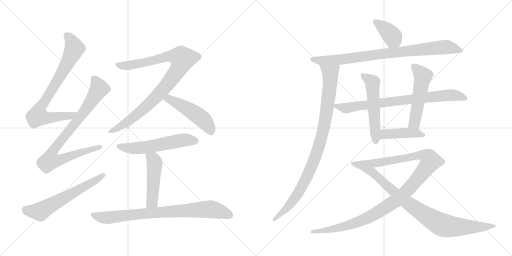
t = 0.00 s
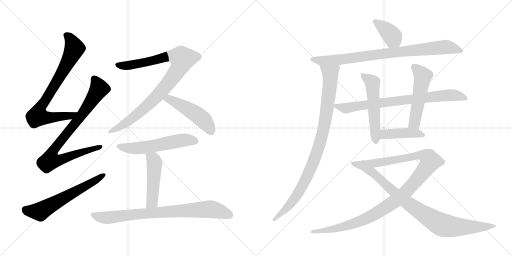
t = 2.80 s
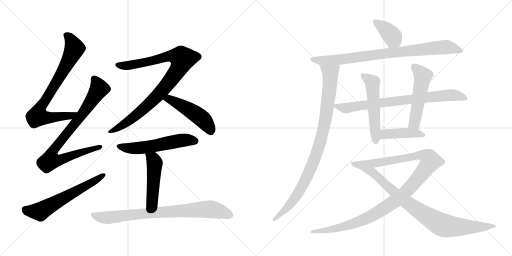
t = 5.60 s
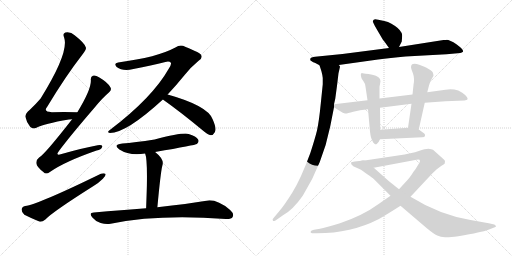
t = 8.41 s
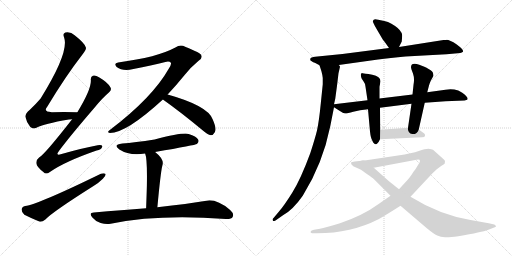
t = 11.21 s
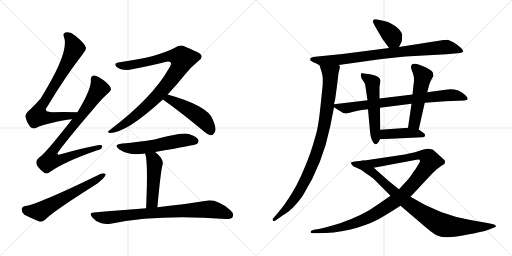
t = 14.01 s

The animated SVG that drew these frames (rendered in a browser with its animation timeline set to each time). Animation: 17 CSS @keyframes rules; one cycle of 14.01 s.

<svg version="1.1" viewBox="0 0 2048 1024" xmlns="http://www.w3.org/2000/svg">
  <g stroke="lightgray" stroke-dasharray="1,1" stroke-width="1" transform="scale(4, 4)">
    <line x1="0" y1="0" x2="256" y2="256"></line>
    <line x1="256" y1="0" x2="0" y2="256"></line>
    <line x1="128" y1="0" x2="128" y2="256"></line>
    <line x1="0" y1="128" x2="256" y2="128"></line>
    <line x1="256" y1="0" x2="512" y2="256"></line>
    <line x1="512" y1="0" x2="256" y2="256"></line>
    <line x1="384" y1="0" x2="384" y2="256"></line>
    <line x1="256" y1="128" x2="512" y2="128"></line>
  </g>
<g transform="scale(1, -1) translate(0, -850)">
   <style type="text/css">
    @keyframes keyframes0 {
      from {
       stroke: black;
       stroke-dashoffset: 785;
       stroke-width: 128;
       }
       72% {
       animation-timing-function: step-end;
       stroke: black;
       stroke-dashoffset: 0;
       stroke-width: 128;
       }
       to {
       stroke: black;
       stroke-width: 1024;
       }
       }
       #make-me-a-hanzi-animation-0 {
         animation: keyframes0 0.888835s both;
         animation-delay: 0.000000s;
         animation-timing-function: linear;
       }
    @keyframes keyframes1 {
      from {
       stroke: black;
       stroke-dashoffset: 856;
       stroke-width: 128;
       }
       74% {
       animation-timing-function: step-end;
       stroke: black;
       stroke-dashoffset: 0;
       stroke-width: 128;
       }
       to {
       stroke: black;
       stroke-width: 1024;
       }
       }
       #make-me-a-hanzi-animation-1 {
         animation: keyframes1 0.946615s both;
         animation-delay: 0.888835s;
         animation-timing-function: linear;
       }
    @keyframes keyframes2 {
      from {
       stroke: black;
       stroke-dashoffset: 610;
       stroke-width: 128;
       }
       67% {
       animation-timing-function: step-end;
       stroke: black;
       stroke-dashoffset: 0;
       stroke-width: 128;
       }
       to {
       stroke: black;
       stroke-width: 1024;
       }
       }
       #make-me-a-hanzi-animation-2 {
         animation: keyframes2 0.746419s both;
         animation-delay: 1.835450s;
         animation-timing-function: linear;
       }
    @keyframes keyframes3 {
      from {
       stroke: black;
       stroke-dashoffset: 939;
       stroke-width: 128;
       }
       75% {
       animation-timing-function: step-end;
       stroke: black;
       stroke-dashoffset: 0;
       stroke-width: 128;
       }
       to {
       stroke: black;
       stroke-width: 1024;
       }
       }
       #make-me-a-hanzi-animation-3 {
         animation: keyframes3 1.014160s both;
         animation-delay: 2.581869s;
         animation-timing-function: linear;
       }
    @keyframes keyframes4 {
      from {
       stroke: black;
       stroke-dashoffset: 489;
       stroke-width: 128;
       }
       61% {
       animation-timing-function: step-end;
       stroke: black;
       stroke-dashoffset: 0;
       stroke-width: 128;
       }
       to {
       stroke: black;
       stroke-width: 1024;
       }
       }
       #make-me-a-hanzi-animation-4 {
         animation: keyframes4 0.647949s both;
         animation-delay: 3.596029s;
         animation-timing-function: linear;
       }
    @keyframes keyframes5 {
      from {
       stroke: black;
       stroke-dashoffset: 562;
       stroke-width: 128;
       }
       65% {
       animation-timing-function: step-end;
       stroke: black;
       stroke-dashoffset: 0;
       stroke-width: 128;
       }
       to {
       stroke: black;
       stroke-width: 1024;
       }
       }
       #make-me-a-hanzi-animation-5 {
         animation: keyframes5 0.707357s both;
         animation-delay: 4.243978s;
         animation-timing-function: linear;
       }
    @keyframes keyframes6 {
      from {
       stroke: black;
       stroke-dashoffset: 484;
       stroke-width: 128;
       }
       61% {
       animation-timing-function: step-end;
       stroke: black;
       stroke-dashoffset: 0;
       stroke-width: 128;
       }
       to {
       stroke: black;
       stroke-width: 1024;
       }
       }
       #make-me-a-hanzi-animation-6 {
         animation: keyframes6 0.643880s both;
         animation-delay: 4.951335s;
         animation-timing-function: linear;
       }
    @keyframes keyframes7 {
      from {
       stroke: black;
       stroke-dashoffset: 808;
       stroke-width: 128;
       }
       72% {
       animation-timing-function: step-end;
       stroke: black;
       stroke-dashoffset: 0;
       stroke-width: 128;
       }
       to {
       stroke: black;
       stroke-width: 1024;
       }
       }
       #make-me-a-hanzi-animation-7 {
         animation: keyframes7 0.907552s both;
         animation-delay: 5.595215s;
         animation-timing-function: linear;
       }
    @keyframes keyframes8 {
      from {
       stroke: black;
       stroke-dashoffset: 386;
       stroke-width: 128;
       }
       56% {
       animation-timing-function: step-end;
       stroke: black;
       stroke-dashoffset: 0;
       stroke-width: 128;
       }
       to {
       stroke: black;
       stroke-width: 1024;
       }
       }
       #make-me-a-hanzi-animation-8 {
         animation: keyframes8 0.564128s both;
         animation-delay: 6.502767s;
         animation-timing-function: linear;
       }
    @keyframes keyframes9 {
      from {
       stroke: black;
       stroke-dashoffset: 858;
       stroke-width: 128;
       }
       74% {
       animation-timing-function: step-end;
       stroke: black;
       stroke-dashoffset: 0;
       stroke-width: 128;
       }
       to {
       stroke: black;
       stroke-width: 1024;
       }
       }
       #make-me-a-hanzi-animation-9 {
         animation: keyframes9 0.948242s both;
         animation-delay: 7.066895s;
         animation-timing-function: linear;
       }
    @keyframes keyframes10 {
      from {
       stroke: black;
       stroke-dashoffset: 945;
       stroke-width: 128;
       }
       75% {
       animation-timing-function: step-end;
       stroke: black;
       stroke-dashoffset: 0;
       stroke-width: 128;
       }
       to {
       stroke: black;
       stroke-width: 1024;
       }
       }
       #make-me-a-hanzi-animation-10 {
         animation: keyframes10 1.019043s both;
         animation-delay: 8.015137s;
         animation-timing-function: linear;
       }
    @keyframes keyframes11 {
      from {
       stroke: black;
       stroke-dashoffset: 781;
       stroke-width: 128;
       }
       72% {
       animation-timing-function: step-end;
       stroke: black;
       stroke-dashoffset: 0;
       stroke-width: 128;
       }
       to {
       stroke: black;
       stroke-width: 1024;
       }
       }
       #make-me-a-hanzi-animation-11 {
         animation: keyframes11 0.885579s both;
         animation-delay: 9.034180s;
         animation-timing-function: linear;
       }
    @keyframes keyframes12 {
      from {
       stroke: black;
       stroke-dashoffset: 537;
       stroke-width: 128;
       }
       64% {
       animation-timing-function: step-end;
       stroke: black;
       stroke-dashoffset: 0;
       stroke-width: 128;
       }
       to {
       stroke: black;
       stroke-width: 1024;
       }
       }
       #make-me-a-hanzi-animation-12 {
         animation: keyframes12 0.687012s both;
         animation-delay: 9.919759s;
         animation-timing-function: linear;
       }
    @keyframes keyframes13 {
      from {
       stroke: black;
       stroke-dashoffset: 521;
       stroke-width: 128;
       }
       63% {
       animation-timing-function: step-end;
       stroke: black;
       stroke-dashoffset: 0;
       stroke-width: 128;
       }
       to {
       stroke: black;
       stroke-width: 1024;
       }
       }
       #make-me-a-hanzi-animation-13 {
         animation: keyframes13 0.673991s both;
         animation-delay: 10.606771s;
         animation-timing-function: linear;
       }
    @keyframes keyframes14 {
      from {
       stroke: black;
       stroke-dashoffset: 429;
       stroke-width: 128;
       }
       58% {
       animation-timing-function: step-end;
       stroke: black;
       stroke-dashoffset: 0;
       stroke-width: 128;
       }
       to {
       stroke: black;
       stroke-width: 1024;
       }
       }
       #make-me-a-hanzi-animation-14 {
         animation: keyframes14 0.599121s both;
         animation-delay: 11.280762s;
         animation-timing-function: linear;
       }
    @keyframes keyframes15 {
      from {
       stroke: black;
       stroke-dashoffset: 1102;
       stroke-width: 128;
       }
       78% {
       animation-timing-function: step-end;
       stroke: black;
       stroke-dashoffset: 0;
       stroke-width: 128;
       }
       to {
       stroke: black;
       stroke-width: 1024;
       }
       }
       #make-me-a-hanzi-animation-15 {
         animation: keyframes15 1.146810s both;
         animation-delay: 11.879883s;
         animation-timing-function: linear;
       }
    @keyframes keyframes16 {
      from {
       stroke: black;
       stroke-dashoffset: 901;
       stroke-width: 128;
       }
       75% {
       animation-timing-function: step-end;
       stroke: black;
       stroke-dashoffset: 0;
       stroke-width: 128;
       }
       to {
       stroke: black;
       stroke-width: 1024;
       }
       }
       #make-me-a-hanzi-animation-16 {
         animation: keyframes16 0.983236s both;
         animation-delay: 13.026693s;
         animation-timing-function: linear;
       }
</style>
<path d="M 309.5 401.5 Q 254.5 402.5 207.5 401.5 Q 170.5 401.5 189.5 424.5 Q 261.5 544.5 330.5 633.5 Q 346.5 652.5 343.5 660.5 Q 340.5 676.5 298.5 709.5 Q 282.5 724.5 261.5 720.5 Q 249.5 716.5 256.5 700.5 Q 277.5 640.5 162.5 456.5 Q 144.5 435.5 119.5 411.5 Q 100.5 395.5 101.5 383.5 Q 105.5 362.5 120.5 343.5 Q 132.5 331.5 145.5 339.5 Q 175.5 355.5 275.5 372.5 Q 281.5 373.5 288.5 373.5 C 318.5 376.5 339.5 401.5 309.5 401.5 Z" fill="lightgray"></path> 
<path d="M 288.5 373.5 Q 177.5 231.5 156.5 220.5 Q 143.5 210.5 145.5 196.5 Q 146.5 183.5 173.5 162.5 Q 183.5 149.5 199.5 162.5 Q 259.5 204.5 386.5 248.5 Q 405.5 252.5 408.5 262.5 Q 411.5 272.5 390.5 269.5 Q 326.5 257.5 246.5 234.5 Q 218.5 224.5 236.5 247.5 Q 279.5 305.5 379.5 421.5 Q 409.5 458.5 435.5 480.5 Q 448.5 490.5 441.5 501.5 Q 431.5 520.5 397.5 540.5 Q 381.5 550.5 371.5 547.5 Q 361.5 544.5 363.5 528.5 Q 364.5 491.5 309.5 401.5 L 288.5 373.5 Z" fill="lightgray"></path> 
<path d="M 100.5 26.5 Q 87.5 23.5 86.5 12.5 Q 86.5 -0.5 97.5 -8.5 Q 122.5 -21.5 159.5 -36.5 Q 169.5 -37.5 181.5 -27.5 Q 209.5 2.5 372.5 105.5 Q 394.5 118.5 411.5 135.5 Q 423.5 145.5 422.5 154.5 Q 416.5 158.5 403.5 155.5 Q 151.5 32.5 100.5 26.5 Z" fill="lightgray"></path> 
<path d="M 670.5 472.5 Q 704.5 508.5 738.5 550.5 Q 759.5 578.5 794.5 607.5 Q 810.5 617.5 805.5 628.5 Q 804.5 638.5 740.5 663.5 Q 721.5 673.5 701.5 660.5 Q 629.5 621.5 472.5 600.5 Q 453.5 597.5 466.5 582.5 Q 491.5 563.5 533.5 574.5 Q 606.5 589.5 661.5 602.5 Q 677.5 606.5 683.5 599.5 Q 686.5 593.5 675.5 576.5 Q 609.5 459.5 440.5 331.5 Q 424.5 319.5 439.5 318.5 Q 505.5 318.5 651.5 452.5 L 670.5 472.5 Z" fill="lightgray"></path> 
<path d="M 651.5 452.5 Q 723.5 401.5 811.5 328.5 Q 829.5 312.5 843.5 309.5 Q 852.5 309.5 858.5 320.5 Q 868.5 333.5 850.5 373.5 Q 831.5 427.5 670.5 472.5 C 641.5 480.5 627.5 469.5 651.5 452.5 Z" fill="lightgray"></path> 
<path d="M 620.5 242.5 Q 782.5 270.5 787.5 274.5 Q 797.5 283.5 792.5 292.5 Q 785.5 305.5 754.5 314.5 Q 729.5 320.5 618.5 292.5 Q 537.5 280.5 489.5 276.5 Q 449.5 272.5 477.5 252.5 Q 519.5 225.5 580.5 236.5 L 620.5 242.5 Z" fill="lightgray"></path> 
<path d="M 629.5 21.5 Q 642.5 162.5 649.5 188.5 Q 658.5 212.5 620.5 242.5 C 597.5 261.5 571.5 265.5 580.5 236.5 Q 589.5 215.5 587.5 108.5 Q 586.5 71.5 584.5 17.5 C 583.5 -12.5 626.5 -8.5 629.5 21.5 Z" fill="lightgray"></path> 
<path d="M 584.5 17.5 Q 487.5 10.5 375.5 0.5 Q 353.5 -0.5 369.5 -19.5 Q 382.5 -35.5 402.5 -41.5 Q 424.5 -48.5 442.5 -44.5 Q 631.5 -5.5 903.5 -25.5 Q 925.5 -26.5 930.5 -17.5 Q 937.5 -4.5 920.5 10.5 Q 865.5 55.5 825.5 47.5 Q 752.5 35.5 629.5 21.5 L 584.5 17.5 Z" fill="lightgray"></path> 
<path d="M 1596.0 662.5 L 1607.0 684.5 L 1608.0 697.5 Q 1610.0 714.5 1606.0 719.5 Q 1598.0 737.5 1564.0 756.5 Q 1553.0 763.5 1537.0 766.5 L 1513.0 771.5 Q 1499.0 775.5 1495.0 771.5 Q 1491.0 767.5 1491.0 765.5 Q 1491.0 763.5 1500.0 745.5 L 1531.0 692.5 Q 1533.0 691.5 1556.0 658.5 C 1573.0 633.5 1583.0 635.5 1596.0 662.5 Z" fill="lightgray"></path> 
<path d="M 1355.0 590.5 L 1512.0 612.5 Q 1560.0 619.5 1622.0 624.5 L 1786.0 633.5 L 1831.0 637.5 Q 1843.0 637.5 1847.0 640.5 Q 1851.0 643.5 1852.0 643.5 L 1852.0 647.5 Q 1851.0 654.5 1827.0 672.5 Q 1794.0 693.5 1784.0 690.5 L 1774.0 690.5 L 1596.0 662.5 L 1556.0 658.5 L 1370.0 634.5 L 1270.0 624.5 Q 1249.0 622.5 1244.0 619.5 Q 1239.0 615.5 1242.0 608.5 L 1253.0 601.5 Q 1257.0 601.5 1278.0 589.5 C 1292.0 581.5 1325.0 586.5 1355.0 590.5 Z" fill="lightgray"></path> 
<path d="M 1354.0 557.5 L 1360.0 583.5 Q 1360.0 585.5 1355.0 590.5 C 1352.0 620.5 1269.0 618.5 1278.0 589.5 L 1286.0 564.5 Q 1290.0 549.5 1291.0 538.5 L 1291.0 513.5 L 1283.0 435.5 Q 1276.0 364.5 1268.0 328.5 Q 1259.0 292.5 1241.0 237.5 Q 1203.0 134.5 1170.0 81.5 Q 1137.0 28.5 1116.0 4.5 L 1095.0 -20.5 Q 1087.0 -27.5 1092.0 -32.5 Q 1093.0 -35.5 1102.0 -31.5 L 1132.0 -10.5 Q 1171.0 10.5 1211.0 67.5 Q 1291.0 195.5 1321.0 345.5 L 1336.0 421.5 L 1336.0 433.5 L 1341.0 455.5 L 1348.0 507.5 L 1354.0 557.5 Z" fill="lightgray"></path> 
<path d="M 1336.0 421.5 L 1358.0 407.5 Q 1373.0 397.5 1380.0 396.5 Q 1387.0 395.5 1413.0 403.5 Q 1438.0 411.5 1472.0 413.5 L 1520.0 419.5 L 1646.0 435.5 L 1699.0 439.5 L 1782.0 445.5 L 1858.0 448.5 Q 1867.0 450.5 1869.0 451.5 Q 1876.0 460.5 1849.0 479.5 Q 1836.0 487.5 1833.0 488.5 Q 1808.0 496.5 1782.0 491.5 L 1709.0 481.5 L 1650.0 472.5 L 1518.0 456.5 L 1470.0 449.5 L 1336.0 433.5 C 1320.0 431.5 1320.0 431.5 1336.0 421.5 Z" fill="lightgray"></path> 
<path d="M 1472.0 413.5 L 1480.0 324.5 Q 1483.0 297.5 1489.0 288.5 Q 1492.0 279.5 1498.0 275.5 Q 1502.0 270.5 1508.0 275.5 Q 1514.0 279.5 1520.0 293.5 L 1521.0 331.5 L 1520.0 419.5 L 1518.0 456.5 L 1518.0 503.5 L 1522.0 525.5 Q 1522.0 544.5 1489.0 551.5 Q 1455.0 557.5 1450.0 557.5 Q 1439.0 558.5 1446.0 537.5 L 1455.0 523.5 Q 1461.0 516.5 1462.0 503.5 L 1470.0 449.5 L 1472.0 413.5 Z" fill="lightgray"></path> 
<path d="M 1675.0 332.5 L 1699.0 439.5 L 1709.0 481.5 L 1716.0 508.5 Q 1718.0 516.5 1723.0 527.5 L 1734.0 547.5 Q 1734.0 550.5 1732.0 558.5 Q 1731.0 564.5 1716.0 573.5 Q 1701.0 582.5 1700.0 582.5 L 1677.0 591.5 Q 1644.0 602.5 1644.0 581.5 Q 1644.0 576.5 1652.0 556.5 Q 1659.0 536.5 1654.0 510.5 L 1650.0 472.5 L 1646.0 435.5 L 1632.0 339.5 C 1628.0 309.5 1668.0 303.5 1675.0 332.5 Z" fill="lightgray"></path> 
<path d="M 1520.0 293.5 L 1689.0 301.5 Q 1699.0 301.5 1700.0 307.5 Q 1701.0 312.5 1697.0 316.5 L 1675.0 332.5 L 1632.0 339.5 L 1521.0 331.5 C 1491.0 329.5 1490.0 292.5 1520.0 293.5 Z" fill="lightgray"></path> 
<path d="M 1562.0 67.5 L 1513.0 33.5 Q 1453.0 -10.5 1360.0 -42.5 Q 1311.0 -57.5 1280.0 -64.5 L 1256.0 -68.5 Q 1244.0 -71.5 1243.0 -75.5 Q 1241.0 -79.5 1244.0 -80.5 Q 1246.0 -82.5 1256.0 -82.5 L 1268.0 -82.5 Q 1404.0 -82.5 1514.0 -26.5 Q 1549.0 -6.5 1602.0 27.5 L 1642.0 63.5 L 1729.0 156.5 L 1747.0 173.5 L 1766.0 187.5 Q 1776.0 193.5 1779.0 196.5 L 1780.0 206.5 Q 1780.0 209.5 1770.0 217.5 L 1732.0 251.5 Q 1727.0 254.5 1714.0 255.5 Q 1701.0 255.5 1675.0 246.5 Q 1649.0 237.5 1592.0 228.5 L 1465.0 209.5 Q 1452.0 209.5 1446.0 207.5 C 1416.0 203.5 1466.0 173.5 1495.0 179.5 L 1666.0 211.5 Q 1680.0 214.5 1680.0 206.5 Q 1680.0 203.5 1677.0 198.5 L 1669.0 185.5 Q 1664.0 175.5 1654.0 163.5 Q 1639.0 139.5 1629.0 129.5 L 1596.0 93.5 L 1562.0 67.5 Z" fill="lightgray"></path> 
<path d="M 1446.0 207.5 L 1419.0 204.5 Q 1406.0 203.5 1404.0 200.5 Q 1402.0 194.5 1413.0 185.5 L 1444.0 171.5 L 1469.0 153.5 Q 1489.0 140.5 1496.0 133.5 L 1562.0 67.5 L 1602.0 27.5 L 1705.0 -60.5 Q 1735.0 -85.5 1749.0 -91.5 Q 1763.0 -98.5 1780.0 -98.5 Q 1796.0 -99.5 1833.0 -94.5 Q 1930.0 -77.5 1951.0 -69.5 L 1974.0 -60.5 Q 1980.0 -58.5 1983.0 -56.5 Q 1985.0 -55.5 1983.0 -53.5 Q 1983.0 -49.5 1977.0 -47.5 L 1955.0 -42.5 L 1882.0 -29.5 Q 1758.0 -8.5 1642.0 63.5 L 1596.0 93.5 L 1556.0 125.5 Q 1530.0 148.5 1495.0 179.5 C 1473.0 199.5 1461.0 209.5 1446.0 207.5 Z" fill="lightgray"></path> 
      <clipPath id="make-me-a-hanzi-clip-0">
      <path d="M 309.5 401.5 Q 254.5 402.5 207.5 401.5 Q 170.5 401.5 189.5 424.5 Q 261.5 544.5 330.5 633.5 Q 346.5 652.5 343.5 660.5 Q 340.5 676.5 298.5 709.5 Q 282.5 724.5 261.5 720.5 Q 249.5 716.5 256.5 700.5 Q 277.5 640.5 162.5 456.5 Q 144.5 435.5 119.5 411.5 Q 100.5 395.5 101.5 383.5 Q 105.5 362.5 120.5 343.5 Q 132.5 331.5 145.5 339.5 Q 175.5 355.5 275.5 372.5 Q 281.5 373.5 288.5 373.5 C 318.5 376.5 339.5 401.5 309.5 401.5 Z" fill="lightgray"></path>
      </clipPath>
      <path clip-path="url(#make-me-a-hanzi-clip-0)" d="M 265.5 708.5 L 280.5 696.5 L 298.5 656.5 L 230.5 528.5 L 156.5 410.5 L 150.5 385.5 L 203.5 379.5 L 262.5 384.5 L 280.5 386.5 L 301.5 400.5 " fill="none" id="make-me-a-hanzi-animation-0" stroke-dasharray="657 1314" stroke-linecap="round"></path>

      <clipPath id="make-me-a-hanzi-clip-1">
      <path d="M 288.5 373.5 Q 177.5 231.5 156.5 220.5 Q 143.5 210.5 145.5 196.5 Q 146.5 183.5 173.5 162.5 Q 183.5 149.5 199.5 162.5 Q 259.5 204.5 386.5 248.5 Q 405.5 252.5 408.5 262.5 Q 411.5 272.5 390.5 269.5 Q 326.5 257.5 246.5 234.5 Q 218.5 224.5 236.5 247.5 Q 279.5 305.5 379.5 421.5 Q 409.5 458.5 435.5 480.5 Q 448.5 490.5 441.5 501.5 Q 431.5 520.5 397.5 540.5 Q 381.5 550.5 371.5 547.5 Q 361.5 544.5 363.5 528.5 Q 364.5 491.5 309.5 401.5 L 288.5 373.5 Z" fill="lightgray"></path>
      </clipPath>
      <path clip-path="url(#make-me-a-hanzi-clip-1)" d="M 376.5 534.5 L 394.5 493.5 L 321.5 382.5 L 223.5 263.5 L 207.5 238.5 L 200.5 208.5 L 224.5 207.5 L 254.5 215.5 L 399.5 262.5 " fill="none" id="make-me-a-hanzi-animation-1" stroke-dasharray="728 1456" stroke-linecap="round"></path>

      <clipPath id="make-me-a-hanzi-clip-2">
      <path d="M 100.5 26.5 Q 87.5 23.5 86.5 12.5 Q 86.5 -0.5 97.5 -8.5 Q 122.5 -21.5 159.5 -36.5 Q 169.5 -37.5 181.5 -27.5 Q 209.5 2.5 372.5 105.5 Q 394.5 118.5 411.5 135.5 Q 423.5 145.5 422.5 154.5 Q 416.5 158.5 403.5 155.5 Q 151.5 32.5 100.5 26.5 Z" fill="lightgray"></path>
      </clipPath>
      <path clip-path="url(#make-me-a-hanzi-clip-2)" d="M 102.5 11.5 L 159.5 4.5 L 417.5 150.5 " fill="none" id="make-me-a-hanzi-animation-2" stroke-dasharray="482 964" stroke-linecap="round"></path>

      <clipPath id="make-me-a-hanzi-clip-3">
      <path d="M 670.5 472.5 Q 704.5 508.5 738.5 550.5 Q 759.5 578.5 794.5 607.5 Q 810.5 617.5 805.5 628.5 Q 804.5 638.5 740.5 663.5 Q 721.5 673.5 701.5 660.5 Q 629.5 621.5 472.5 600.5 Q 453.5 597.5 466.5 582.5 Q 491.5 563.5 533.5 574.5 Q 606.5 589.5 661.5 602.5 Q 677.5 606.5 683.5 599.5 Q 686.5 593.5 675.5 576.5 Q 609.5 459.5 440.5 331.5 Q 424.5 319.5 439.5 318.5 Q 505.5 318.5 651.5 452.5 L 670.5 472.5 Z" fill="lightgray"></path>
      </clipPath>
      <path clip-path="url(#make-me-a-hanzi-clip-3)" d="M 470.5 591.5 L 497.5 586.5 L 538.5 592.5 L 684.5 626.5 L 714.5 623.5 L 730.5 615.5 L 699.5 553.5 L 626.5 462.5 L 522.5 371.5 L 443.5 324.5 " fill="none" id="make-me-a-hanzi-animation-3" stroke-dasharray="811 1622" stroke-linecap="round"></path>

      <clipPath id="make-me-a-hanzi-clip-4">
      <path d="M 651.5 452.5 Q 723.5 401.5 811.5 328.5 Q 829.5 312.5 843.5 309.5 Q 852.5 309.5 858.5 320.5 Q 868.5 333.5 850.5 373.5 Q 831.5 427.5 670.5 472.5 C 641.5 480.5 627.5 469.5 651.5 452.5 Z" fill="lightgray"></path>
      </clipPath>
      <path clip-path="url(#make-me-a-hanzi-clip-4)" d="M 660.5 453.5 L 678.5 454.5 L 699.5 444.5 L 790.5 389.5 L 819.5 364.5 L 843.5 324.5 " fill="none" id="make-me-a-hanzi-animation-4" stroke-dasharray="361 722" stroke-linecap="round"></path>

      <clipPath id="make-me-a-hanzi-clip-5">
      <path d="M 620.5 242.5 Q 782.5 270.5 787.5 274.5 Q 797.5 283.5 792.5 292.5 Q 785.5 305.5 754.5 314.5 Q 729.5 320.5 618.5 292.5 Q 537.5 280.5 489.5 276.5 Q 449.5 272.5 477.5 252.5 Q 519.5 225.5 580.5 236.5 L 620.5 242.5 Z" fill="lightgray"></path>
      </clipPath>
      <path clip-path="url(#make-me-a-hanzi-clip-5)" d="M 480.5 266.5 L 503.5 258.5 L 554.5 257.5 L 743.5 290.5 L 781.5 285.5 " fill="none" id="make-me-a-hanzi-animation-5" stroke-dasharray="434 868" stroke-linecap="round"></path>

      <clipPath id="make-me-a-hanzi-clip-6">
      <path d="M 629.5 21.5 Q 642.5 162.5 649.5 188.5 Q 658.5 212.5 620.5 242.5 C 597.5 261.5 571.5 265.5 580.5 236.5 Q 589.5 215.5 587.5 108.5 Q 586.5 71.5 584.5 17.5 C 583.5 -12.5 626.5 -8.5 629.5 21.5 Z" fill="lightgray"></path>
      </clipPath>
      <path clip-path="url(#make-me-a-hanzi-clip-6)" d="M 587.5 235.5 L 612.5 213.5 L 618.5 198.5 L 607.5 42.5 L 591.5 26.5 " fill="none" id="make-me-a-hanzi-animation-6" stroke-dasharray="356 712" stroke-linecap="round"></path>

      <clipPath id="make-me-a-hanzi-clip-7">
      <path d="M 584.5 17.5 Q 487.5 10.5 375.5 0.5 Q 353.5 -0.5 369.5 -19.5 Q 382.5 -35.5 402.5 -41.5 Q 424.5 -48.5 442.5 -44.5 Q 631.5 -5.5 903.5 -25.5 Q 925.5 -26.5 930.5 -17.5 Q 937.5 -4.5 920.5 10.5 Q 865.5 55.5 825.5 47.5 Q 752.5 35.5 629.5 21.5 L 584.5 17.5 Z" fill="lightgray"></path>
      </clipPath>
      <path clip-path="url(#make-me-a-hanzi-clip-7)" d="M 372.5 -9.5 L 425.5 -20.5 L 608.5 -0.5 L 834.5 13.5 L 868.5 8.5 L 918.5 -9.5 " fill="none" id="make-me-a-hanzi-animation-7" stroke-dasharray="680 1360" stroke-linecap="round"></path>

      <clipPath id="make-me-a-hanzi-clip-8">
      <path d="M 1596.0 662.5 L 1607.0 684.5 L 1608.0 697.5 Q 1610.0 714.5 1606.0 719.5 Q 1598.0 737.5 1564.0 756.5 Q 1553.0 763.5 1537.0 766.5 L 1513.0 771.5 Q 1499.0 775.5 1495.0 771.5 Q 1491.0 767.5 1491.0 765.5 Q 1491.0 763.5 1500.0 745.5 L 1531.0 692.5 Q 1533.0 691.5 1556.0 658.5 C 1573.0 633.5 1583.0 635.5 1596.0 662.5 Z" fill="lightgray"></path>
      </clipPath>
      <path clip-path="url(#make-me-a-hanzi-clip-8)" d="M 1498.0 764.5 L 1563.0 713.5 L 1588.0 673.5 " fill="none" id="make-me-a-hanzi-animation-8" stroke-dasharray="258 516" stroke-linecap="round"></path>

      <clipPath id="make-me-a-hanzi-clip-9">
      <path d="M 1355.0 590.5 L 1512.0 612.5 Q 1560.0 619.5 1622.0 624.5 L 1786.0 633.5 L 1831.0 637.5 Q 1843.0 637.5 1847.0 640.5 Q 1851.0 643.5 1852.0 643.5 L 1852.0 647.5 Q 1851.0 654.5 1827.0 672.5 Q 1794.0 693.5 1784.0 690.5 L 1774.0 690.5 L 1596.0 662.5 L 1556.0 658.5 L 1370.0 634.5 L 1270.0 624.5 Q 1249.0 622.5 1244.0 619.5 Q 1239.0 615.5 1242.0 608.5 L 1253.0 601.5 Q 1257.0 601.5 1278.0 589.5 C 1292.0 581.5 1325.0 586.5 1355.0 590.5 Z" fill="lightgray"></path>
      </clipPath>
      <path clip-path="url(#make-me-a-hanzi-clip-9)" d="M 1251.0 612.5 L 1285.0 606.5 L 1360.0 611.5 L 1551.0 638.5 L 1787.0 662.5 L 1847.0 645.5 " fill="none" id="make-me-a-hanzi-animation-9" stroke-dasharray="730 1460" stroke-linecap="round"></path>

      <clipPath id="make-me-a-hanzi-clip-10">
      <path d="M 1354.0 557.5 L 1360.0 583.5 Q 1360.0 585.5 1355.0 590.5 C 1352.0 620.5 1269.0 618.5 1278.0 589.5 L 1286.0 564.5 Q 1290.0 549.5 1291.0 538.5 L 1291.0 513.5 L 1283.0 435.5 Q 1276.0 364.5 1268.0 328.5 Q 1259.0 292.5 1241.0 237.5 Q 1203.0 134.5 1170.0 81.5 Q 1137.0 28.5 1116.0 4.5 L 1095.0 -20.5 Q 1087.0 -27.5 1092.0 -32.5 Q 1093.0 -35.5 1102.0 -31.5 L 1132.0 -10.5 Q 1171.0 10.5 1211.0 67.5 Q 1291.0 195.5 1321.0 345.5 L 1336.0 421.5 L 1336.0 433.5 L 1341.0 455.5 L 1348.0 507.5 L 1354.0 557.5 Z" fill="lightgray"></path>
      </clipPath>
      <path clip-path="url(#make-me-a-hanzi-clip-10)" d="M 1286.0 585.5 L 1317.0 561.5 L 1322.0 542.5 L 1306.0 403.5 L 1277.0 267.5 L 1239.0 167.5 L 1189.0 71.5 L 1132.0 2.5 L 1097.0 -27.5 " fill="none" id="make-me-a-hanzi-animation-10" stroke-dasharray="817 1634" stroke-linecap="round"></path>

      <clipPath id="make-me-a-hanzi-clip-11">
      <path d="M 1336.0 421.5 L 1358.0 407.5 Q 1373.0 397.5 1380.0 396.5 Q 1387.0 395.5 1413.0 403.5 Q 1438.0 411.5 1472.0 413.5 L 1520.0 419.5 L 1646.0 435.5 L 1699.0 439.5 L 1782.0 445.5 L 1858.0 448.5 Q 1867.0 450.5 1869.0 451.5 Q 1876.0 460.5 1849.0 479.5 Q 1836.0 487.5 1833.0 488.5 Q 1808.0 496.5 1782.0 491.5 L 1709.0 481.5 L 1650.0 472.5 L 1518.0 456.5 L 1470.0 449.5 L 1336.0 433.5 C 1320.0 431.5 1320.0 431.5 1336.0 421.5 Z" fill="lightgray"></path>
      </clipPath>
      <path clip-path="url(#make-me-a-hanzi-clip-11)" d="M 1344.0 427.5 L 1382.0 417.5 L 1645.0 454.5 L 1811.0 470.5 L 1862.0 456.5 " fill="none" id="make-me-a-hanzi-animation-11" stroke-dasharray="653 1306" stroke-linecap="round"></path>

      <clipPath id="make-me-a-hanzi-clip-12">
      <path d="M 1472.0 413.5 L 1480.0 324.5 Q 1483.0 297.5 1489.0 288.5 Q 1492.0 279.5 1498.0 275.5 Q 1502.0 270.5 1508.0 275.5 Q 1514.0 279.5 1520.0 293.5 L 1521.0 331.5 L 1520.0 419.5 L 1518.0 456.5 L 1518.0 503.5 L 1522.0 525.5 Q 1522.0 544.5 1489.0 551.5 Q 1455.0 557.5 1450.0 557.5 Q 1439.0 558.5 1446.0 537.5 L 1455.0 523.5 Q 1461.0 516.5 1462.0 503.5 L 1470.0 449.5 L 1472.0 413.5 Z" fill="lightgray"></path>
      </clipPath>
      <path clip-path="url(#make-me-a-hanzi-clip-12)" d="M 1452.0 547.5 L 1490.0 520.5 L 1503.0 286.5 " fill="none" id="make-me-a-hanzi-animation-12" stroke-dasharray="409 818" stroke-linecap="round"></path>

      <clipPath id="make-me-a-hanzi-clip-13">
      <path d="M 1675.0 332.5 L 1699.0 439.5 L 1709.0 481.5 L 1716.0 508.5 Q 1718.0 516.5 1723.0 527.5 L 1734.0 547.5 Q 1734.0 550.5 1732.0 558.5 Q 1731.0 564.5 1716.0 573.5 Q 1701.0 582.5 1700.0 582.5 L 1677.0 591.5 Q 1644.0 602.5 1644.0 581.5 Q 1644.0 576.5 1652.0 556.5 Q 1659.0 536.5 1654.0 510.5 L 1650.0 472.5 L 1646.0 435.5 L 1632.0 339.5 C 1628.0 309.5 1668.0 303.5 1675.0 332.5 Z" fill="lightgray"></path>
      </clipPath>
      <path clip-path="url(#make-me-a-hanzi-clip-13)" d="M 1656.0 583.5 L 1692.0 546.5 L 1659.0 360.5 L 1640.0 345.5 " fill="none" id="make-me-a-hanzi-animation-13" stroke-dasharray="393 786" stroke-linecap="round"></path>

      <clipPath id="make-me-a-hanzi-clip-14">
      <path d="M 1520.0 293.5 L 1689.0 301.5 Q 1699.0 301.5 1700.0 307.5 Q 1701.0 312.5 1697.0 316.5 L 1675.0 332.5 L 1632.0 339.5 L 1521.0 331.5 C 1491.0 329.5 1490.0 292.5 1520.0 293.5 Z" fill="lightgray"></path>
      </clipPath>
      <path clip-path="url(#make-me-a-hanzi-clip-14)" d="M 1527.0 299.5 L 1537.0 312.5 L 1546.0 314.5 L 1625.0 319.5 L 1692.0 309.5 " fill="none" id="make-me-a-hanzi-animation-14" stroke-dasharray="301 602" stroke-linecap="round"></path>

      <clipPath id="make-me-a-hanzi-clip-15">
      <path d="M 1562.0 67.5 L 1513.0 33.5 Q 1453.0 -10.5 1360.0 -42.5 Q 1311.0 -57.5 1280.0 -64.5 L 1256.0 -68.5 Q 1244.0 -71.5 1243.0 -75.5 Q 1241.0 -79.5 1244.0 -80.5 Q 1246.0 -82.5 1256.0 -82.5 L 1268.0 -82.5 Q 1404.0 -82.5 1514.0 -26.5 Q 1549.0 -6.5 1602.0 27.5 L 1642.0 63.5 L 1729.0 156.5 L 1747.0 173.5 L 1766.0 187.5 Q 1776.0 193.5 1779.0 196.5 L 1780.0 206.5 Q 1780.0 209.5 1770.0 217.5 L 1732.0 251.5 Q 1727.0 254.5 1714.0 255.5 Q 1701.0 255.5 1675.0 246.5 Q 1649.0 237.5 1592.0 228.5 L 1465.0 209.5 Q 1452.0 209.5 1446.0 207.5 C 1416.0 203.5 1466.0 173.5 1495.0 179.5 L 1666.0 211.5 Q 1680.0 214.5 1680.0 206.5 Q 1680.0 203.5 1677.0 198.5 L 1669.0 185.5 Q 1664.0 175.5 1654.0 163.5 Q 1639.0 139.5 1629.0 129.5 L 1596.0 93.5 L 1562.0 67.5 Z" fill="lightgray"></path>
      </clipPath>
      <path clip-path="url(#make-me-a-hanzi-clip-15)" d="M 1459.0 206.5 L 1497.0 196.5 L 1690.0 228.5 L 1714.0 219.5 L 1721.0 205.5 L 1690.0 159.5 L 1619.0 78.5 L 1580.0 45.5 L 1507.0 -1.5 L 1386.0 -53.5 L 1293.0 -73.5 L 1251.0 -76.5 " fill="none" id="make-me-a-hanzi-animation-15" stroke-dasharray="974 1948" stroke-linecap="round"></path>

      <clipPath id="make-me-a-hanzi-clip-16">
      <path d="M 1446.0 207.5 L 1419.0 204.5 Q 1406.0 203.5 1404.0 200.5 Q 1402.0 194.5 1413.0 185.5 L 1444.0 171.5 L 1469.0 153.5 Q 1489.0 140.5 1496.0 133.5 L 1562.0 67.5 L 1602.0 27.5 L 1705.0 -60.5 Q 1735.0 -85.5 1749.0 -91.5 Q 1763.0 -98.5 1780.0 -98.5 Q 1796.0 -99.5 1833.0 -94.5 Q 1930.0 -77.5 1951.0 -69.5 L 1974.0 -60.5 Q 1980.0 -58.5 1983.0 -56.5 Q 1985.0 -55.5 1983.0 -53.5 Q 1983.0 -49.5 1977.0 -47.5 L 1955.0 -42.5 L 1882.0 -29.5 Q 1758.0 -8.5 1642.0 63.5 L 1596.0 93.5 L 1556.0 125.5 Q 1530.0 148.5 1495.0 179.5 C 1473.0 199.5 1461.0 209.5 1446.0 207.5 Z" fill="lightgray"></path>
      </clipPath>
      <path clip-path="url(#make-me-a-hanzi-clip-16)" d="M 1413.0 198.5 L 1441.0 191.5 L 1480.0 168.5 L 1625.0 42.5 L 1767.0 -48.5 L 1861.0 -58.5 L 1977.0 -54.5 " fill="none" id="make-me-a-hanzi-animation-16" stroke-dasharray="773 1546" stroke-linecap="round"></path>

</g>
</svg>
